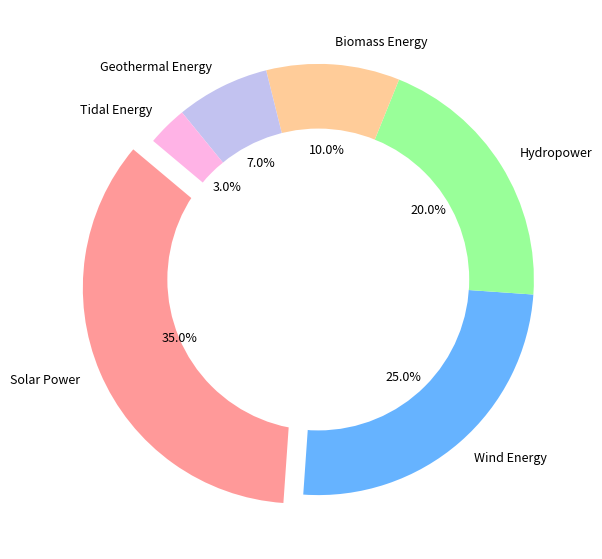
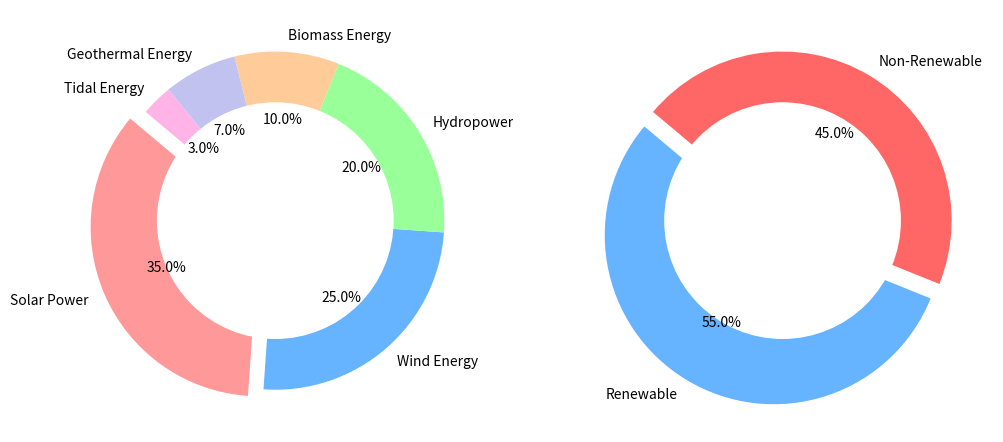

Write the Python code that produced these figures, in order.
import matplotlib.pyplot as plt

clean_energy_sources = ['Solar Power', 'Wind Energy', 'Hydropower', 'Biomass Energy', 'Geothermal Energy', 'Tidal Energy']
market_share = [35, 25, 20, 10, 7, 3]
colors = ['#ff9999', '#66b3ff', '#99ff99', '#ffcc99', '#c2c2f0', '#ffb3e6']
explode = (0.1, 0, 0, 0, 0, 0)

def create_donut_pie(sources, market_share, colors, explode):
    fig, ax = plt.subplots(figsize=(10, 7))
    wedges, texts, autotexts = ax.pie(
        market_share, labels=sources, autopct='%1.1f%%', startangle=140,
        colors=colors, explode=explode, wedgeprops=dict(edgecolor='none')
    )
    
    for text in texts:
        text.set_fontsize(9)

    for autotext in autotexts:
        autotext.set_fontsize(9)

    centre_circle = plt.Circle((0, 0), 0.70, fc='white', edgecolor='none')
    ax.add_artist(centre_circle)

    plt.show()

def create_donut_comparison_chart():
    fig, (ax1, ax2) = plt.subplots(1, 2, figsize=(12, 7))

    energy_types = ['Renewable', 'Non-Renewable']
    energy_percentages = [55, 45]

    ax1.pie(
        market_share, labels=clean_energy_sources, autopct='%1.1f%%', startangle=140,
        colors=colors, explode=explode, wedgeprops=dict(edgecolor='none')
    )
    centre_circle = plt.Circle((0, 0), 0.70, fc='white', edgecolor='none')
    ax1.add_artist(centre_circle)

    ax2.pie(
        energy_percentages, labels=energy_types, autopct='%1.1f%%', startangle=140,
        colors=['#66b3ff', '#ff6666'], explode=(0.1, 0), wedgeprops=dict(edgecolor='none')
    )
    centre_circle_2 = plt.Circle((0, 0), 0.70, fc='white', edgecolor='none')
    ax2.add_artist(centre_circle_2)

    plt.show()

create_donut_pie(clean_energy_sources, market_share, colors, explode)
create_donut_comparison_chart()
